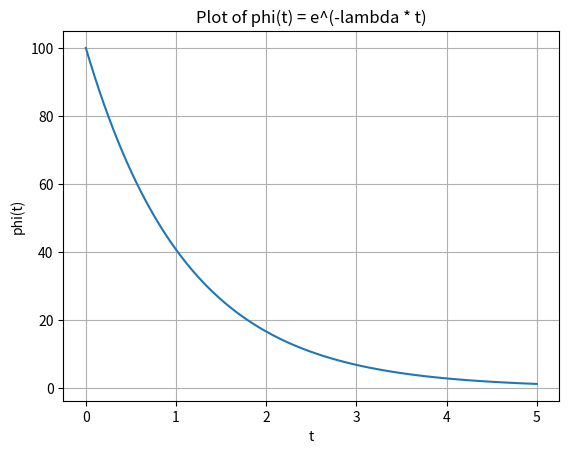

The script that saved this image:
# import numpy as np
# import matplotlib.pyplot as plt

# def L(t, Ci, sigma):
#     return Ci * (1 - sigma**t) / (1 - sigma)

# # Define parameters
# Ci = 100  # Example value for Ci
# sigma = 0.9  # Example value for sigma

# # Generate time values
# t_values = np.arange(0, 10, 0.1)

# # Calculate L(t) for each time value
# L_values = L(t_values, Ci, sigma)

# # Plot
# plt.plot(t_values, L_values)
# plt.xlabel('Time (t)')
# plt.ylabel('L(t)')
# plt.title('Plot of L(t)')
# plt.grid(True)
# plt.show()
##################reverse ################33
# import numpy as np
# import matplotlib.pyplot as plt

# def reverse_L(L, Ci, sigma):
#     return np.log(1 - L * (1 - sigma) / -Ci) / np.log(sigma)

# # Define parameters
# Ci = 10  # Example value for Ci
# sigma = 0.9  # Example value for sigma

# # Generate L values
# L_values = np.linspace(-100, 100, 1000)

# # Calculate corresponding t values using the reversed formula
# t_values = reverse_L(L_values, Ci, sigma)

# # Plot
# plt.plot(L_values, t_values)
# plt.xlabel('L')
# plt.ylabel('Time (t)')
# plt.title('Reversed Formula: Plot of Time (t) vs L')
# plt.grid(True)
# plt.show()

##################### Punishment function #################3
# import numpy as np
# import matplotlib.pyplot as plt

# # Define the parameters
# P_0 = 10
# sigma = 0.9

# # Define the function
# def L(t):
#     return P_0 * (1 - sigma**t) / (1 - sigma)

# # Generate t values
# t_values = np.linspace(0, 10, 100)

# # Calculate L(t) values
# L_values = L(t_values)

# # Plot
# plt.figure(figsize=(8, 6))
# plt.plot(t_values, L_values, label='L(t)', color='blue')
# plt.title('Plot of L(t)')
# plt.xlabel('t')
# plt.ylabel('L(t)')
# plt.grid(True)
# plt.legend()
# plt.show()

##################phi function only with t and lambda ###########3
import numpy as np
import matplotlib.pyplot as plt

def phi_t(t, lmbda):
    return np.exp(-lmbda * t)

# Define the range of t
t_values = np.linspace(0, 5, 100)

# Define the value of lambda
lmbda = 0.9  

# Calculate phi(t) for each value of t
phi_values = 100 * phi_t(t_values, lmbda)

# Plot phi(t)
plt.plot(t_values, phi_values)
plt.xlabel('t')
plt.ylabel('phi(t)')
plt.title('Plot of phi(t) = e^(-lambda * t)')
plt.grid(True)
plt.show()
